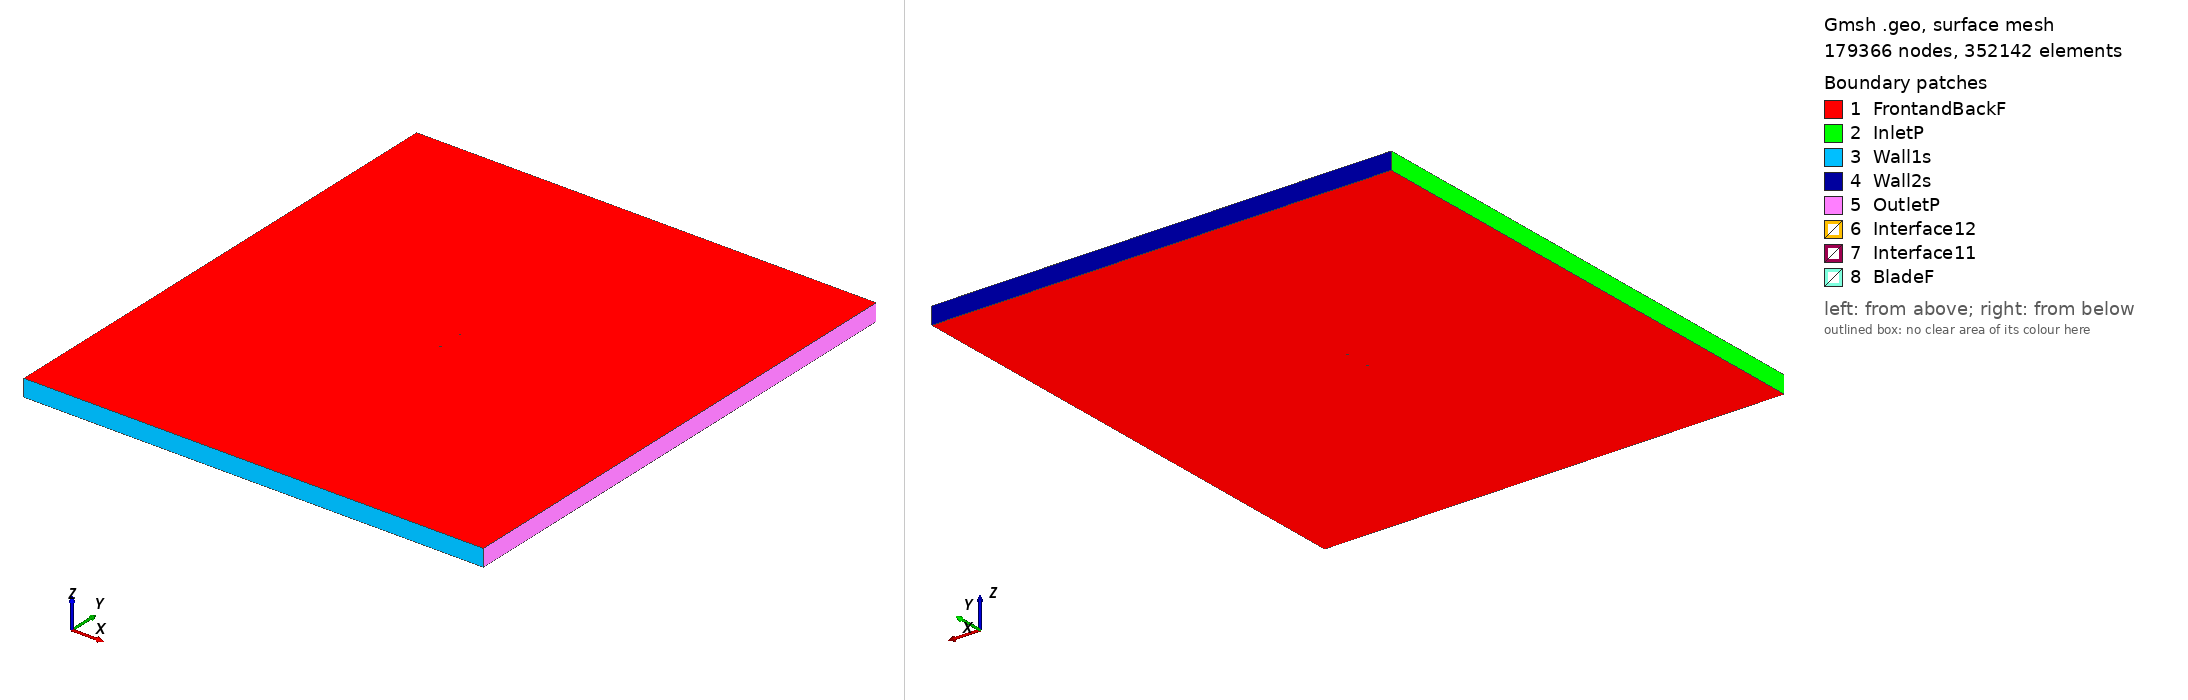

Gmsh geometry script, surface-meshed: 179366 nodes, 352142 surface elements. Boundary patches (legend numbers): 1 FrontandBackF, 2 InletP, 3 Wall1s, 4 Wall2s, 5 OutletP, 6 Interface12, 7 Interface11, 8 BladeF. Left view from above one corner, right view from below the opposite corner. Legend entries are the model's physical surfaces. The drawing asked Gmsh for element sizes between 1% and 20% of the model's largest extent; the script's own settings can give other sizes.

=== ys915_tsr_4.141_aoa_-4.5443.geo (drawn) ===
SetFactory("OpenCASCADE");

Point(1) = {0.074678, 0.746380, 0, 1.0};
Point(2) = {0.073747, 0.746515, 0, 1.0};
Point(3) = {0.072034, 0.746744, 0, 1.0};
Point(4) = {0.070128, 0.746981, 0, 1.0};
Point(5) = {0.068036, 0.747235, 0, 1.0};
Point(6) = {0.065770, 0.747509, 0, 1.0};
Point(7) = {0.063348, 0.747803, 0, 1.0};
Point(8) = {0.060780, 0.748115, 0, 1.0};
Point(9) = {0.058086, 0.748440, 0, 1.0};
Point(10) = {0.055280, 0.748771, 0, 1.0};
Point(11) = {0.052381, 0.749100, 0, 1.0};
Point(12) = {0.049408, 0.749412, 0, 1.0};
Point(13) = {0.046379, 0.749672, 0, 1.0};
Point(14) = {0.043262, 0.749840, 0, 1.0};
Point(15) = {0.040027, 0.749941, 0, 1.0};
Point(16) = {0.036684, 0.749993, 0, 1.0};
Point(17) = {0.033244, 0.750000, 0, 1.0};
Point(18) = {0.029717, 0.749966, 0, 1.0};
Point(19) = {0.026112, 0.749891, 0, 1.0};
Point(20) = {0.022437, 0.749779, 0, 1.0};
Point(21) = {0.018706, 0.749631, 0, 1.0};
Point(22) = {0.014925, 0.749447, 0, 1.0};
Point(23) = {0.011106, 0.749229, 0, 1.0};
Point(24) = {0.007258, 0.748978, 0, 1.0};
Point(25) = {0.003393, 0.748696, 0, 1.0};
Point(26) = {-0.000480, 0.748382, 0, 1.0};
Point(27) = {-0.004351, 0.748040, 0, 1.0};
Point(28) = {-0.008210, 0.747669, 0, 1.0};
Point(29) = {-0.012044, 0.747271, 0, 1.0};
Point(30) = {-0.015847, 0.746849, 0, 1.0};
Point(31) = {-0.019604, 0.746402, 0, 1.0};
Point(32) = {-0.023310, 0.745935, 0, 1.0};
Point(33) = {-0.026954, 0.745446, 0, 1.0};
Point(34) = {-0.030524, 0.744938, 0, 1.0};
Point(35) = {-0.034012, 0.744413, 0, 1.0};
Point(36) = {-0.037408, 0.743872, 0, 1.0};
Point(37) = {-0.040706, 0.743319, 0, 1.0};
Point(38) = {-0.043893, 0.742754, 0, 1.0};
Point(39) = {-0.046965, 0.742180, 0, 1.0};
Point(40) = {-0.049910, 0.741599, 0, 1.0};
Point(41) = {-0.052722, 0.741013, 0, 1.0};
Point(42) = {-0.055393, 0.740423, 0, 1.0};
Point(43) = {-0.057919, 0.739833, 0, 1.0};
Point(44) = {-0.060289, 0.739247, 0, 1.0};
Point(45) = {-0.062498, 0.738663, 0, 1.0};
Point(46) = {-0.064542, 0.738086, 0, 1.0};
Point(47) = {-0.066414, 0.737520, 0, 1.0};
Point(48) = {-0.068109, 0.736965, 0, 1.0};
Point(49) = {-0.069623, 0.736426, 0, 1.0};
Point(50) = {-0.070952, 0.735906, 0, 1.0};
Point(51) = {-0.072089, 0.735408, 0, 1.0};
Point(52) = {-0.073034, 0.734936, 0, 1.0};
Point(53) = {-0.073779, 0.734495, 0, 1.0};
Point(54) = {-0.074318, 0.734089, 0, 1.0};
Point(55) = {-0.074647, 0.733716, 0, 1.0};
Point(56) = {-0.074764, 0.733411, 0, 1.0};
Point(57) = {-0.074617, 0.733139, 0, 1.0};
Point(58) = {-0.074213, 0.732840, 0, 1.0};
Point(59) = {-0.073606, 0.732533, 0, 1.0};
Point(60) = {-0.072798, 0.732233, 0, 1.0};
Point(61) = {-0.071790, 0.731941, 0, 1.0};
Point(62) = {-0.070589, 0.731660, 0, 1.0};
Point(63) = {-0.069199, 0.731393, 0, 1.0};
Point(64) = {-0.067629, 0.731143, 0, 1.0};
Point(65) = {-0.065881, 0.730913, 0, 1.0};
Point(66) = {-0.063960, 0.730706, 0, 1.0};
Point(67) = {-0.061875, 0.730524, 0, 1.0};
Point(68) = {-0.059631, 0.730369, 0, 1.0};
Point(69) = {-0.057234, 0.730244, 0, 1.0};
Point(70) = {-0.054692, 0.730152, 0, 1.0};
Point(71) = {-0.052011, 0.730094, 0, 1.0};
Point(72) = {-0.049202, 0.730073, 0, 1.0};
Point(73) = {-0.046270, 0.730092, 0, 1.0};
Point(74) = {-0.043225, 0.730155, 0, 1.0};
Point(75) = {-0.040075, 0.730269, 0, 1.0};
Point(76) = {-0.036833, 0.730439, 0, 1.0};
Point(77) = {-0.033494, 0.730687, 0, 1.0};
Point(78) = {-0.030040, 0.731010, 0, 1.0};
Point(79) = {-0.026467, 0.731389, 0, 1.0};
Point(80) = {-0.022789, 0.731809, 0, 1.0};
Point(81) = {-0.019015, 0.732265, 0, 1.0};
Point(82) = {-0.015159, 0.732749, 0, 1.0};
Point(83) = {-0.011231, 0.733257, 0, 1.0};
Point(84) = {-0.007245, 0.733784, 0, 1.0};
Point(85) = {-0.003213, 0.734327, 0, 1.0};
Point(86) = {0.000853, 0.734881, 0, 1.0};
Point(87) = {0.004941, 0.735441, 0, 1.0};
Point(88) = {0.009036, 0.736006, 0, 1.0};
Point(89) = {0.013127, 0.736572, 0, 1.0};
Point(90) = {0.017200, 0.737138, 0, 1.0};
Point(91) = {0.021243, 0.737697, 0, 1.0};
Point(92) = {0.025242, 0.738250, 0, 1.0};
Point(93) = {0.029187, 0.738794, 0, 1.0};
Point(94) = {0.033062, 0.739325, 0, 1.0};
Point(95) = {0.036856, 0.739843, 0, 1.0};
Point(96) = {0.040557, 0.740345, 0, 1.0};
Point(97) = {0.044154, 0.740829, 0, 1.0};
Point(98) = {0.047635, 0.741296, 0, 1.0};
Point(99) = {0.050986, 0.741741, 0, 1.0};
Point(100) = {0.054200, 0.742166, 0, 1.0};
Point(101) = {0.057263, 0.742567, 0, 1.0};
Point(102) = {0.060167, 0.742947, 0, 1.0};
Point(103) = {0.062899, 0.743303, 0, 1.0};
Point(104) = {0.065454, 0.743637, 0, 1.0};
Point(105) = {0.067819, 0.743946, 0, 1.0};
Point(106) = {0.069987, 0.744235, 0, 1.0};
Point(107) = {0.071951, 0.744505, 0, 1.0};
Point(108) = {0.073705, 0.744763, 0, 1.0};
Point(109) = {0.074793, 0.744928, 0, 1.0};
Point(110) = {-0.074678, -0.746380, 0, 1.0};
Point(111) = {-0.073747, -0.746515, 0, 1.0};
Point(112) = {-0.072034, -0.746744, 0, 1.0};
Point(113) = {-0.070128, -0.746981, 0, 1.0};
Point(114) = {-0.068036, -0.747235, 0, 1.0};
Point(115) = {-0.065770, -0.747509, 0, 1.0};
Point(116) = {-0.063348, -0.747803, 0, 1.0};
Point(117) = {-0.060780, -0.748115, 0, 1.0};
Point(118) = {-0.058086, -0.748440, 0, 1.0};
Point(119) = {-0.055280, -0.748771, 0, 1.0};
Point(120) = {-0.052381, -0.749100, 0, 1.0};
Point(121) = {-0.049408, -0.749412, 0, 1.0};
Point(122) = {-0.046379, -0.749672, 0, 1.0};
Point(123) = {-0.043262, -0.749840, 0, 1.0};
Point(124) = {-0.040027, -0.749941, 0, 1.0};
Point(125) = {-0.036684, -0.749993, 0, 1.0};
Point(126) = {-0.033244, -0.750000, 0, 1.0};
Point(127) = {-0.029717, -0.749966, 0, 1.0};
Point(128) = {-0.026112, -0.749891, 0, 1.0};
Point(129) = {-0.022437, -0.749779, 0, 1.0};
Point(130) = {-0.018706, -0.749631, 0, 1.0};
Point(131) = {-0.014925, -0.749447, 0, 1.0};
Point(132) = {-0.011106, -0.749229, 0, 1.0};
Point(133) = {-0.007258, -0.748978, 0, 1.0};
Point(134) = {-0.003393, -0.748696, 0, 1.0};
Point(135) = {0.000480, -0.748382, 0, 1.0};
Point(136) = {0.004351, -0.748040, 0, 1.0};
Point(137) = {0.008210, -0.747669, 0, 1.0};
Point(138) = {0.012044, -0.747271, 0, 1.0};
Point(139) = {0.015847, -0.746849, 0, 1.0};
Point(140) = {0.019604, -0.746402, 0, 1.0};
Point(141) = {0.023310, -0.745935, 0, 1.0};
Point(142) = {0.026954, -0.745446, 0, 1.0};
Point(143) = {0.030524, -0.744938, 0, 1.0};
Point(144) = {0.034012, -0.744413, 0, 1.0};
Point(145) = {0.037408, -0.743872, 0, 1.0};
Point(146) = {0.040706, -0.743319, 0, 1.0};
Point(147) = {0.043893, -0.742754, 0, 1.0};
Point(148) = {0.046965, -0.742180, 0, 1.0};
Point(149) = {0.049910, -0.741599, 0, 1.0};
Point(150) = {0.052722, -0.741013, 0, 1.0};
Point(151) = {0.055393, -0.740423, 0, 1.0};
Point(152) = {0.057919, -0.739833, 0, 1.0};
Point(153) = {0.060289, -0.739247, 0, 1.0};
Point(154) = {0.062498, -0.738663, 0, 1.0};
Point(155) = {0.064542, -0.738086, 0, 1.0};
Point(156) = {0.066414, -0.737520, 0, 1.0};
Point(157) = {0.068109, -0.736965, 0, 1.0};
Point(158) = {0.069623, -0.736426, 0, 1.0};
Point(159) = {0.070952, -0.735906, 0, 1.0};
Point(160) = {0.072089, -0.735408, 0, 1.0};
Point(161) = {0.073034, -0.734936, 0, 1.0};
Point(162) = {0.073779, -0.734495, 0, 1.0};
Point(163) = {0.074318, -0.734089, 0, 1.0};
Point(164) = {0.074647, -0.733716, 0, 1.0};
Point(165) = {0.074764, -0.733411, 0, 1.0};
Point(166) = {0.074617, -0.733139, 0, 1.0};
Point(167) = {0.074213, -0.732840, 0, 1.0};
Point(168) = {0.073606, -0.732533, 0, 1.0};
Point(169) = {0.072798, -0.732233, 0, 1.0};
Point(170) = {0.071790, -0.731941, 0, 1.0};
Point(171) = {0.070589, -0.731660, 0, 1.0};
Point(172) = {0.069199, -0.731393, 0, 1.0};
Point(173) = {0.067629, -0.731143, 0, 1.0};
Point(174) = {0.065881, -0.730913, 0, 1.0};
Point(175) = {0.063960, -0.730706, 0, 1.0};
Point(176) = {0.061875, -0.730524, 0, 1.0};
Point(177) = {0.059631, -0.730369, 0, 1.0};
Point(178) = {0.057234, -0.730244, 0, 1.0};
Point(179) = {0.054692, -0.730152, 0, 1.0};
Point(180) = {0.052011, -0.730094, 0, 1.0};
Point(181) = {0.049202, -0.730073, 0, 1.0};
Point(182) = {0.046270, -0.730092, 0, 1.0};
Point(183) = {0.043225, -0.730155, 0, 1.0};
Point(184) = {0.040075, -0.730269, 0, 1.0};
Point(185) = {0.036833, -0.730439, 0, 1.0};
Point(186) = {0.033494, -0.730687, 0, 1.0};
Point(187) = {0.030040, -0.731010, 0, 1.0};
Point(188) = {0.026467, -0.731389, 0, 1.0};
Point(189) = {0.022789, -0.731809, 0, 1.0};
Point(190) = {0.019015, -0.732265, 0, 1.0};
Point(191) = {0.015159, -0.732749, 0, 1.0};
Point(192) = {0.011231, -0.733257, 0, 1.0};
Point(193) = {0.007245, -0.733784, 0, 1.0};
Point(194) = {0.003213, -0.734327, 0, 1.0};
Point(195) = {-0.000853, -0.734881, 0, 1.0};
Point(196) = {-0.004941, -0.735441, 0, 1.0};
Point(197) = {-0.009036, -0.736006, 0, 1.0};
Point(198) = {-0.013127, -0.736572, 0, 1.0};
Point(199) = {-0.017200, -0.737138, 0, 1.0};
Point(200) = {-0.021243, -0.737697, 0, 1.0};
Point(201) = {-0.025242, -0.738250, 0, 1.0};
Point(202) = {-0.029187, -0.738794, 0, 1.0};
Point(203) = {-0.033062, -0.739325, 0, 1.0};
Point(204) = {-0.036856, -0.739843, 0, 1.0};
Point(205) = {-0.040557, -0.740345, 0, 1.0};
Point(206) = {-0.044154, -0.740829, 0, 1.0};
Point(207) = {-0.047635, -0.741296, 0, 1.0};
Point(208) = {-0.050986, -0.741741, 0, 1.0};
Point(209) = {-0.054200, -0.742166, 0, 1.0};
Point(210) = {-0.057263, -0.742567, 0, 1.0};
Point(211) = {-0.060167, -0.742947, 0, 1.0};
Point(212) = {-0.062899, -0.743303, 0, 1.0};
Point(213) = {-0.065454, -0.743637, 0, 1.0};
Point(214) = {-0.067819, -0.743946, 0, 1.0};
Point(215) = {-0.069987, -0.744235, 0, 1.0};
Point(216) = {-0.071951, -0.744505, 0, 1.0};
Point(217) = {-0.073705, -0.744763, 0, 1.0};
Point(218) = {-0.074793, -0.744928, 0, 1.0};

// Lines: first blade (splines 1-4)
Spline(1) = {1:35};
Spline(2) = {35:77};
Spline(3) = {77:109};
Spline(4) = {109,1};

// Lines: second blade (splines 5-8)
Spline(5) = {110:144};
Spline(6) = {144:186};
Spline(7) = {186:218};
Spline(8) = {218,110};

// Outer domain (points 20001-4 and lines)
Point(219) = {-13.50000000, -15.00000000, 0, 1.0};
Point(220) = {-13.50000000, 15.00000000, 0, 1.0};
Point(221) = {13.50000000, 15.00000000, 0, 1.0};
Point(222) = {13.50000000, -15.00000000, 0, 1.0};
Line(11) = {219, 220};
Line(12) = {220, 221};
Line(13) = {221, 222};
Line(14) = {219, 222};

// Interface (between moving and stationary domain) (circles)
Circle(9) = {0, 0, 0, 0.80000000, 0, 2*Pi};
Circle(10) = {0, 0, 0, 0.80000000, 0, 2*Pi};

// Loops collect Lines/Splines/etc (blade1, blade2, domain, first circle)
Line Loop(1) = {1:4};
Line Loop(2) = {5:8};
Line Loop(3) = {11,12,13,-14};
Line Loop(4) = {9};

// BooleanDifference cuts out the circle/interface from the domain
Plane Surface(1) = {3};
Plane Surface(2) = {4};
BooleanDifference{ Surface{1}; Delete;}{ Surface{2}; Delete;}

// This one cuts out the blades from the inner circle/interface
Line Loop(6) = {10};
Plane Surface(5) = {6};
Plane Surface(6) = {1};
Plane Surface(7) = {2};
BooleanDifference{ Surface{5}; Delete;}{ Surface{6,7}; Delete;}

// extrude to 3rd dimension
Extrude {0, 0, 1} {Surface{1}; Surface{5}; Layers{1}; Recombine;}

// Physical Surfaces are the named boundaries (patches)
Physical Surface("Interface11") = {12};
Physical Surface("Interface12") = {10};

// sides of domain
Physical Surface("InletP") = {6};
Physical Surface("OutletP") = {9};

// top and bottom of domain
Physical Surface("Wall1s") = {7};
Physical Surface("Wall2s") = {8};

// Check FrontandBackF by ensuring there is nothing in the 3rd dimension
Physical Surface("FrontandBackF") = {1,11,5,21};
Physical Surface("BladeF") = {13:20};
Physical Volume("Turbine") = {2};
Physical Volume("Farfield") = {1};

// settings for airfoil boundary layer
Field[1] = BoundaryLayer;
Field[1].EdgesList = {1:8};
Field[1].hwall_n = 1e-3;
Field[1].thickness = 1.5e-2;
Field[1].ratio = 1.05;
Field[1].Quads = 1;
BoundaryLayer Field = 1;

// control points for mesh (blade and interface)
// floor((arc length / 1.5mm)/ 6) -> Transfinite Line
Transfinite Line {1,2,3,5,6,7} = 33 Using Progression 1;
Transfinite Line {4,8} = 2 Using Progression 1;
Transfinite Line {9, 15} = 800 Using Progression 1;

// For more information on gmsh syntax, visit http://gmsh.info/doc/texinfo/gmsh.html
